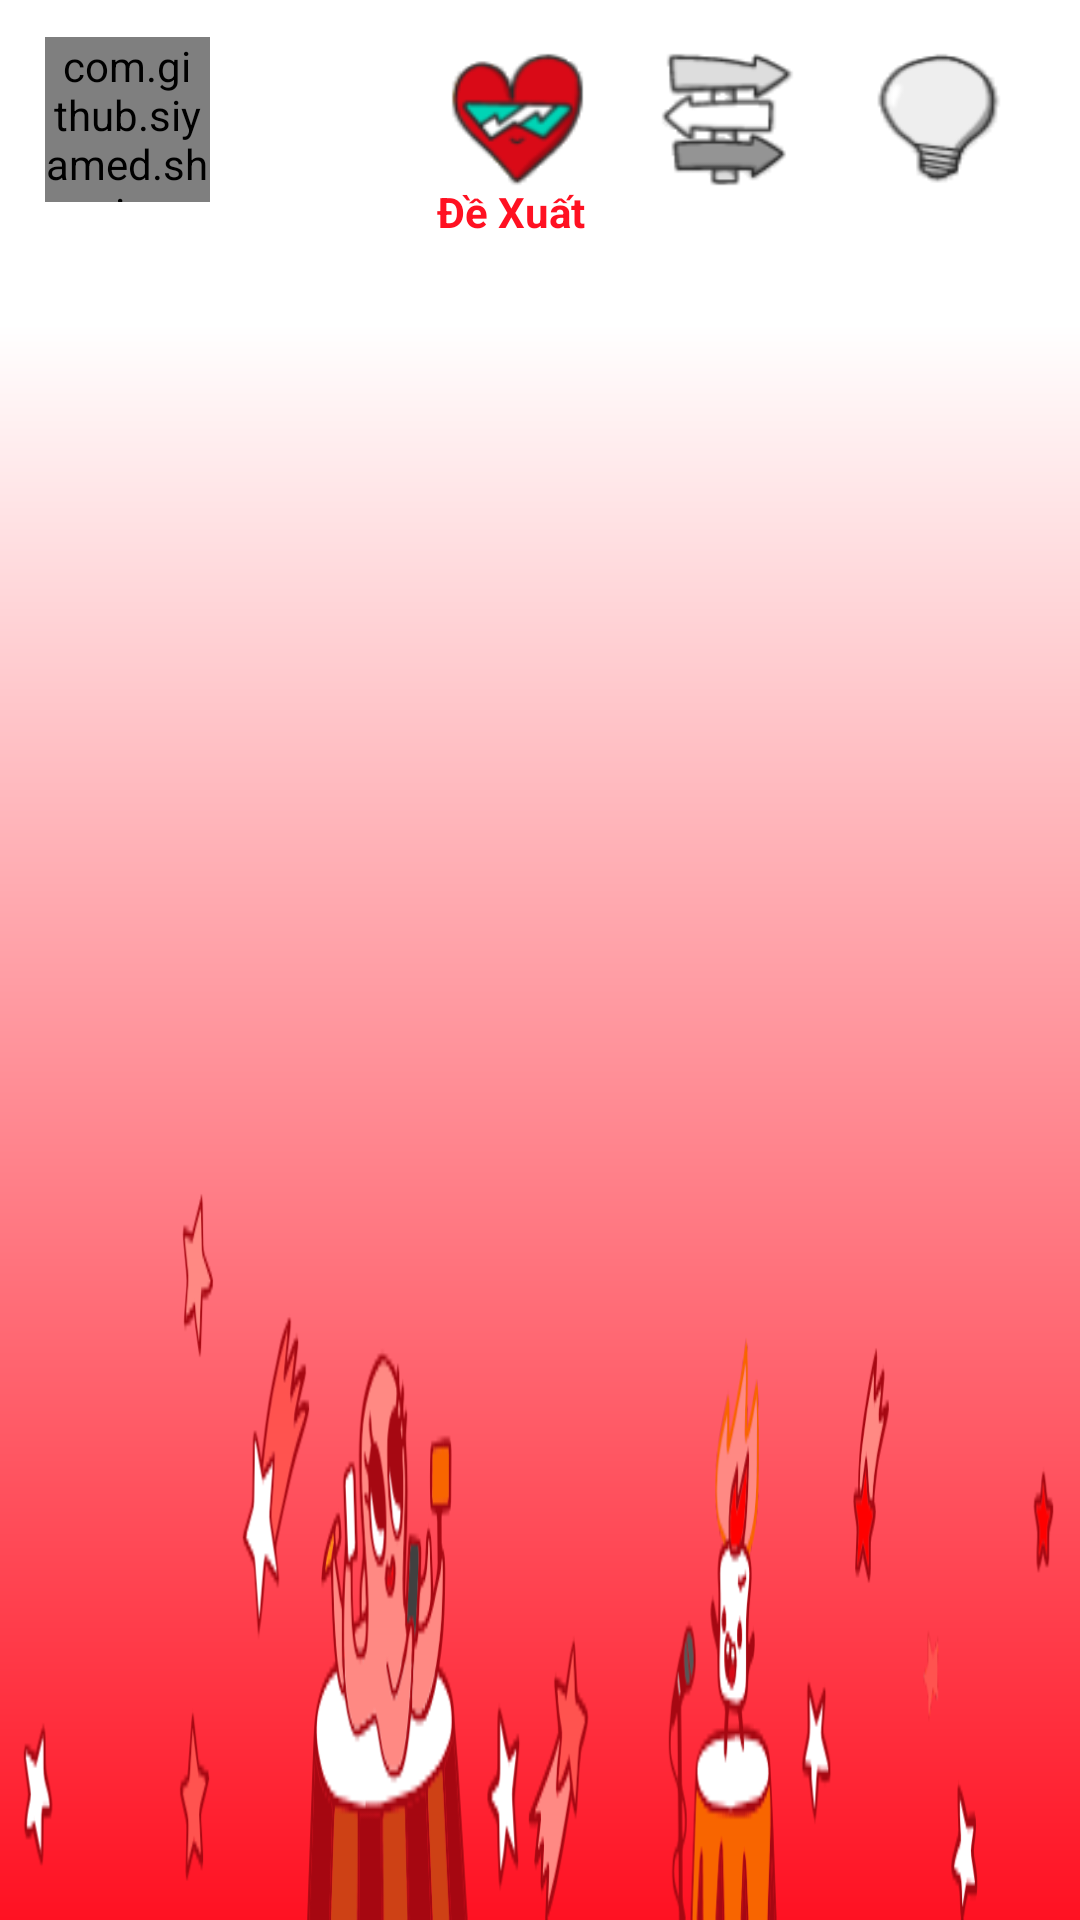

Produce the Android XML layout that renders to this screen, including the resource entries it uses.
<!-- AndroidManifest.xml: application theme Theme.AppCompat.NoActionBar -->
<!-- res/layout/activity_recommended_movie.xml -->
<?xml version="1.0" encoding="utf-8"?>
<FrameLayout
    xmlns:android="http://schemas.android.com/apk/res/android"
    xmlns:app="http://schemas.android.com/apk/res-auto"
    xmlns:tools="http://schemas.android.com/tools"
    android:layout_width="match_parent"
    android:layout_height="match_parent"
    android:orientation="vertical">

    <LinearLayout
        android:layout_width="match_parent"
        android:layout_height="80dp"
        android:orientation="vertical">
        <RelativeLayout
            android:background="#ffffff"
            android:layout_width="match_parent"
            android:layout_height="80dp"
            android:layout_weight="2">
            <com.github.siyamed.shapeimageview.CircularImageView
                android:id="@+id/img_avatar"
                android:layout_width="55dp"
                android:layout_height="55dp"
                android:layout_alignParentLeft="true"
                android:layout_alignParentStart="true"
                android:layout_centerVertical="true"
                android:layout_marginLeft="15dp"
                android:layout_marginStart="15dp"
                android:src="@drawable/avatar"
                app:siBorderColor="@color/colorAccent"
                app:siBorderWidth="1dp" />

            <ImageButton
                android:id="@+id/img_recommend"
                android:layout_width="45dp"
                android:layout_height="45dp"
                android:layout_alignParentStart="true"
                android:layout_centerVertical="true"
                android:layout_marginStart="150dp"
                android:background="@drawable/icon_recommended"
                android:layout_alignParentLeft="true"
                android:layout_marginLeft="150dp" />

            <ImageButton
                android:id="@+id/img_explore"
                android:layout_width="45dp"
                android:layout_height="45dp"
                android:layout_alignParentStart="true"
                android:layout_centerVertical="true"
                android:layout_marginStart="220dp"
                android:background="@drawable/icon_hexplore"
                android:contentDescription="TODO"
                android:layout_alignParentLeft="true"
                android:layout_marginLeft="220dp" />

            <ImageButton
                android:id="@+id/img_learning"
                android:layout_width="45dp"
                android:layout_height="45dp"
                android:layout_alignParentStart="true"
                android:layout_centerVertical="true"
                android:layout_marginStart="290dp"
                android:background="@drawable/icon_hlearning"

                android:contentDescription="TODO"
                android:layout_alignParentLeft="true"
                android:layout_marginLeft="290dp" />

            <ImageButton
                android:background="@drawable/icon_hshows"
                android:id="@+id/img_shows"
                android:layout_width="45dp"
                android:layout_height="45dp"
                android:layout_alignParentStart="true"
                android:layout_centerVertical="true"
                android:layout_marginStart="360dp"
                android:layout_alignParentLeft="true"
                android:contentDescription="TODO"
                android:layout_marginLeft="360dp" />

            <ImageButton
                android:background="@drawable/icon_hmusic"
                android:id="@+id/img_music"
                android:layout_width="45dp"
                android:layout_height="45dp"
                android:layout_alignParentStart="true"
                android:layout_centerVertical="true"
                android:layout_marginStart="430dp"
                android:layout_alignParentLeft="true"
                android:contentDescription="TODO"
                android:layout_marginLeft="430dp" />

            <ImageButton
                android:background="@drawable/ic_search_kids_black"
                android:id="@+id/img_search"
                android:layout_width="45dp"
                android:layout_height="45dp"
                android:layout_alignParentEnd="true"
                android:layout_centerVertical="true"
                android:layout_marginEnd="25dp"
                android:contentDescription="TODO"
                android:layout_alignParentRight="true"
                android:layout_marginRight="25dp" />

            <TextView
                android:id="@+id/textView"
                android:layout_width="wrap_content"
                android:layout_height="wrap_content"
                android:layout_alignEnd="@+id/img_recommend"
                android:layout_alignParentBottom="true"
                android:text="Đề Xuất"
                android:textStyle="bold"
                android:textColor="#f12"
                android:layout_alignRight="@+id/img_recommend" />
        </RelativeLayout>
    </LinearLayout>
    <FrameLayout
        android:layout_width="match_parent"
        android:layout_height="match_parent"
        android:layout_marginTop="80dp">
        <LinearLayout
            android:layout_width="match_parent"
            android:layout_height="match_parent"
            android:orientation="vertical"
            android:background="@drawable/gradientrecommended">
            <LinearLayout
                android:layout_width="match_parent"
                android:layout_height="180dp"
                android:orientation="vertical">
            </LinearLayout>
            <LinearLayout
                android:layout_width="match_parent"
                android:layout_height="match_parent"
                android:background="@drawable/favorites_center_background_image">
            </LinearLayout>
        </LinearLayout>
        <android.support.v7.widget.RecyclerView
            android:id="@+id/recycleview_recommended"
            android:layout_width="match_parent"
            android:layout_height="match_parent"
            android:orientation="vertical" />
    </FrameLayout>
</FrameLayout>
<!-- resources referenced by this layout -->
<resources>
  <color name="colorAccent">#ff0004</color>
  <!-- drawable avatar: png bitmap (drawable, 240326 bytes) -->
  <!-- drawable favorites_center_background_image: png bitmap (drawable, 14595 bytes) -->
  <!-- drawable gradientrecommended (drawable) -->
  <?xml version="1.0" encoding="utf-8"?>
  <shape xmlns:android="http://schemas.android.com/apk/res/android"
      android:shape="rectangle" >
  
      <gradient
          android:centerX="5%"
          android:angle="270"
          android:centerColor="#ffffff"
          android:endColor="#f12"
          android:type="linear"
          android:startColor="#ffffff">
      </gradient>
  
  
  </shape>
  <!-- drawable icon_hexplore: png bitmap (drawable, 2910 bytes) -->
  <!-- drawable icon_hlearning: png bitmap (drawable, 2297 bytes) -->
  <!-- drawable icon_hmusic: png bitmap (drawable, 2896 bytes) -->
  <!-- drawable icon_hshows: png bitmap (drawable, 3341 bytes) -->
  <!-- drawable icon_recommended: png bitmap (drawable, 4441 bytes) -->
</resources>
